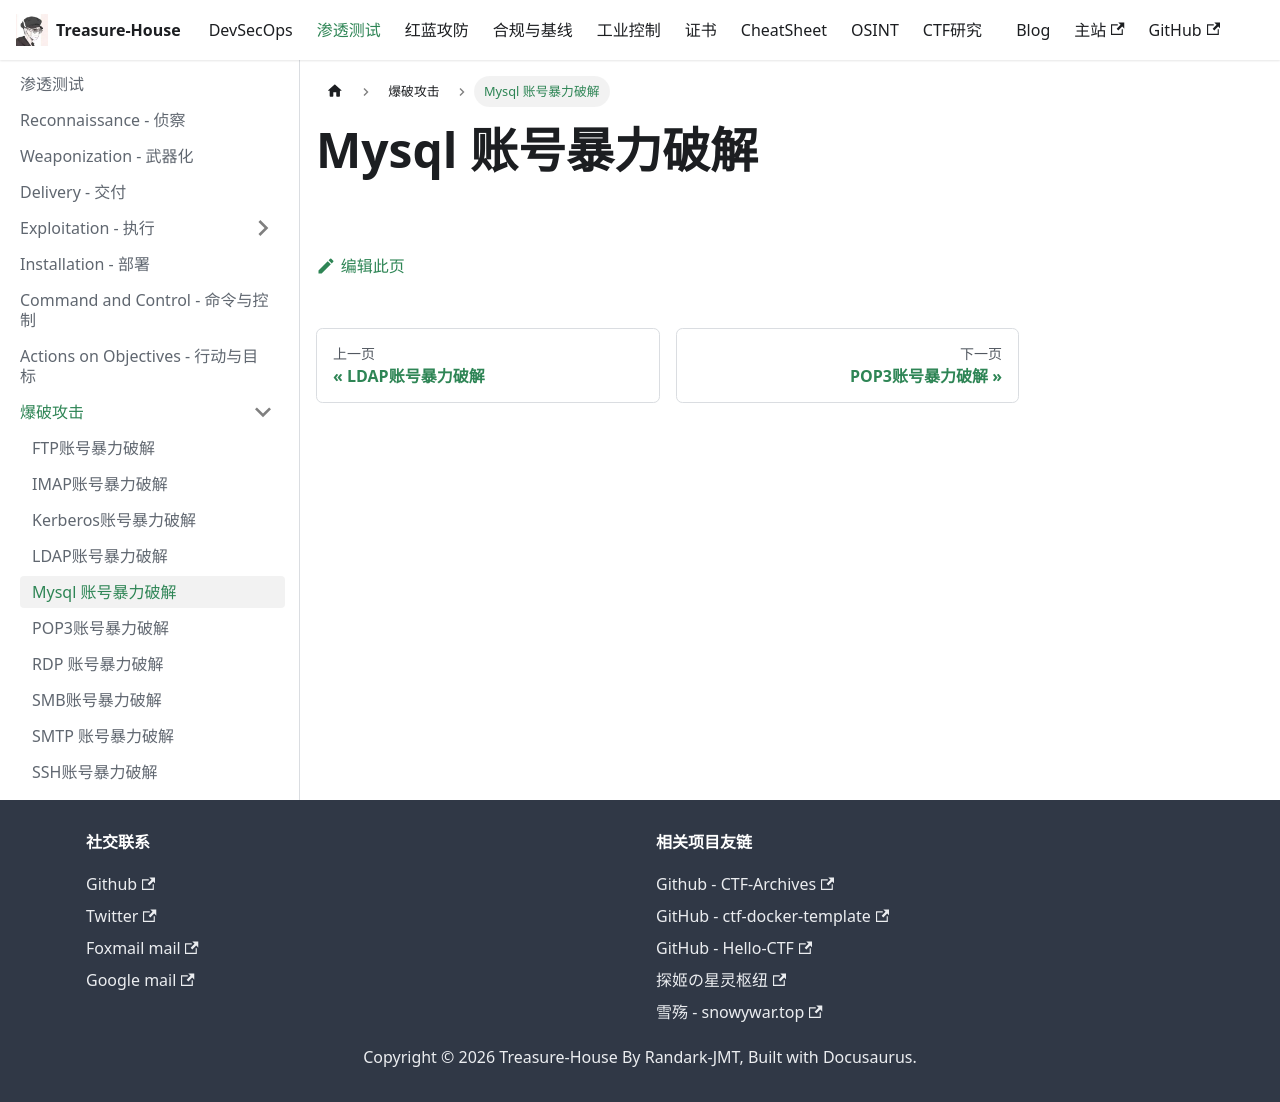

repository: Randark-JMT/Treasure-House · page: docs/Penetration/Brute/Mysql/index.html · generator: docusaurus

# Mysql 账号暴力破解
